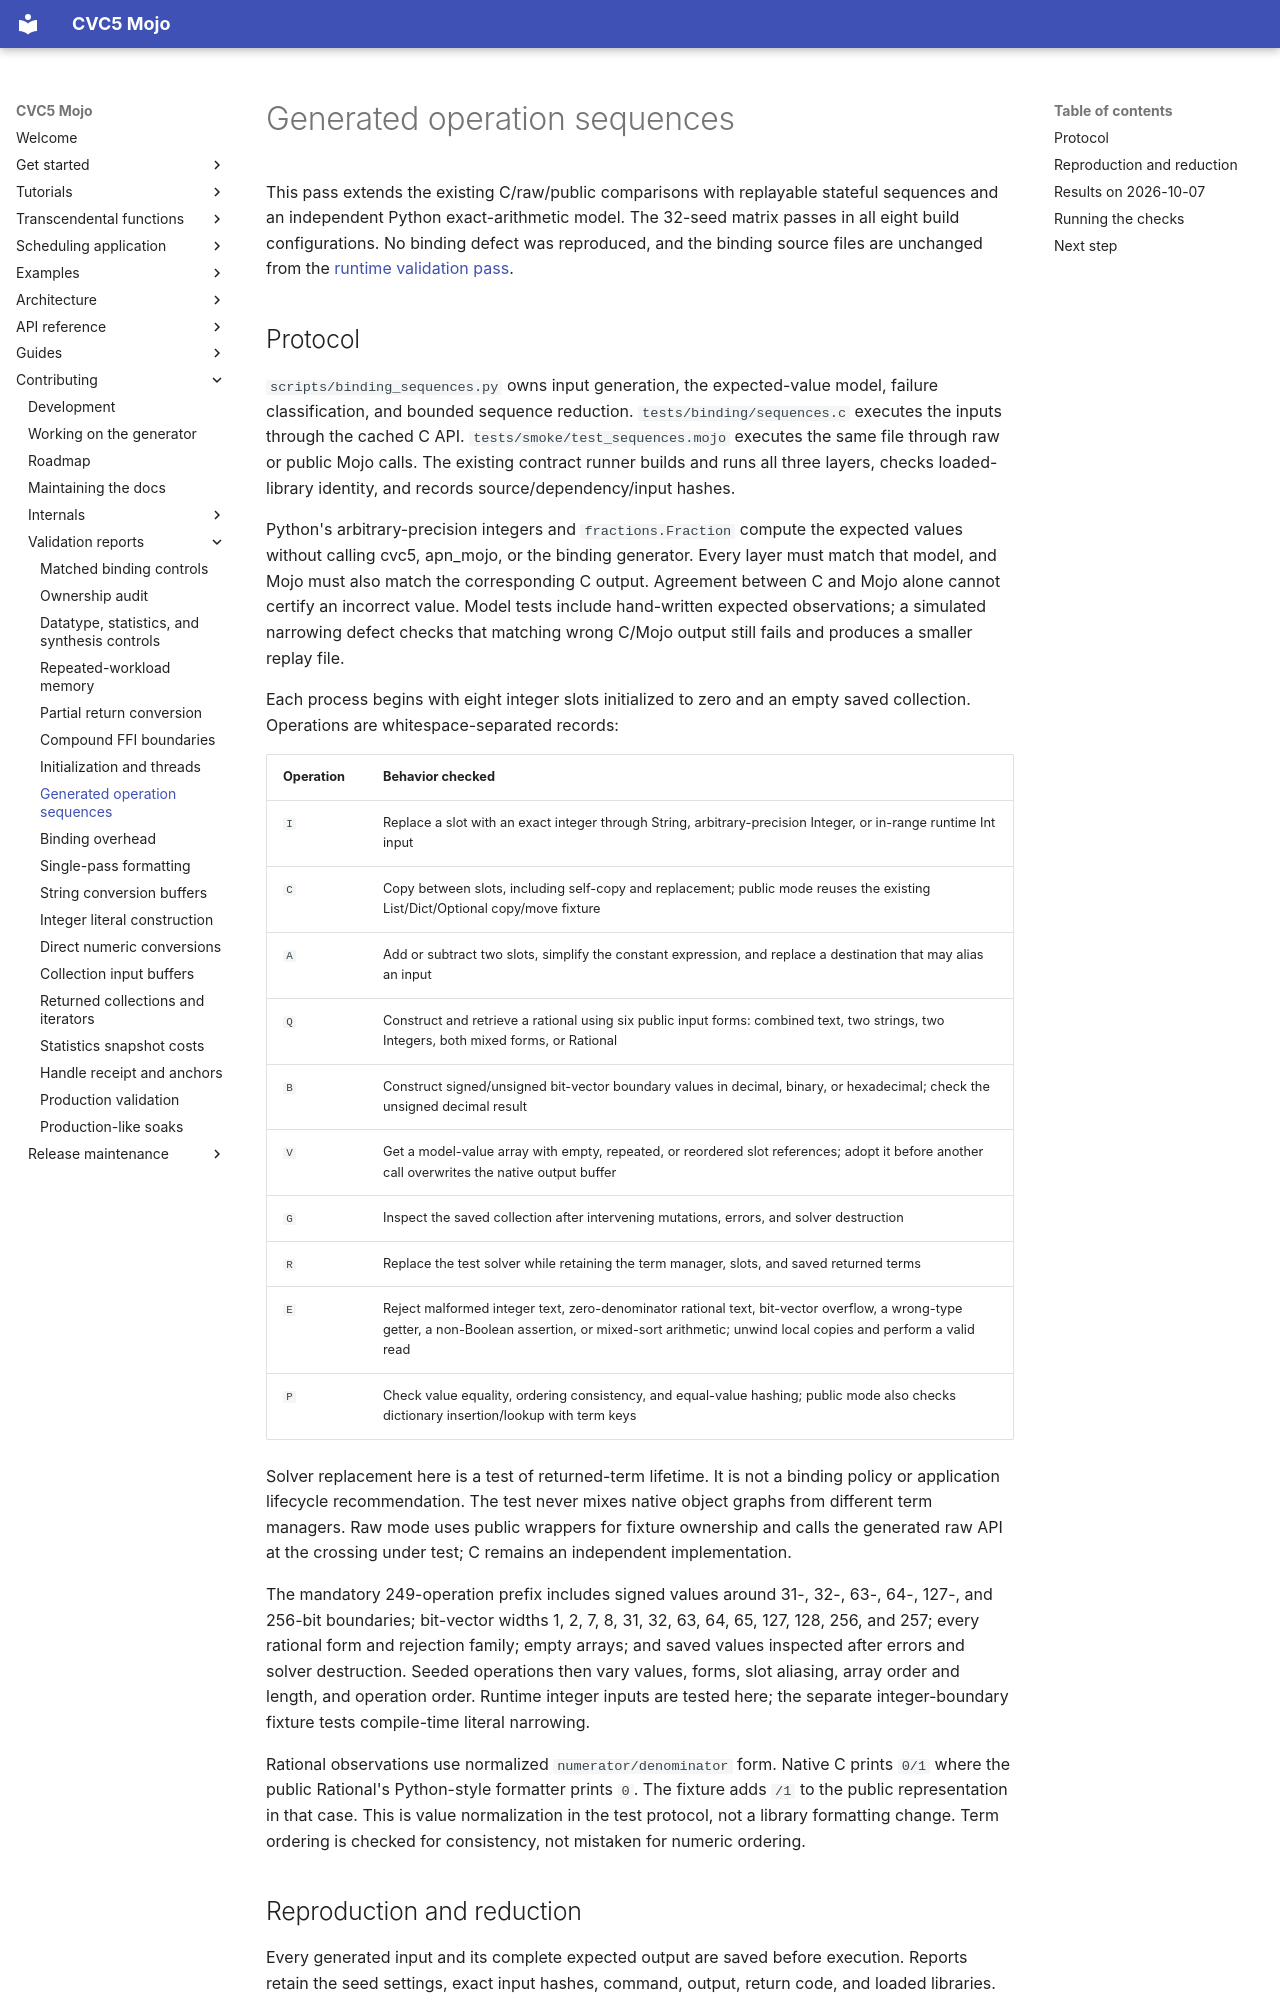

repository: Spellbound-Mojo/cvc5_mojo · page: architecture/generated-sequences/index.html · generator: mkdocs

# Generated operation sequences

This pass extends the existing C/raw/public comparisons with replayable
stateful sequences and an independent Python exact-arithmetic model. The
32-seed matrix passes in all eight build configurations. No binding defect
was reproduced, and the binding source files are unchanged from the
[runtime validation pass](runtime-validation.md).

## Protocol

`scripts/binding_sequences.py` owns input generation, the expected-value
model, failure classification, and bounded sequence reduction.
`tests/binding/sequences.c` executes the inputs through the cached C API.
`tests/smoke/test_sequences.mojo` executes the same file through raw or public
Mojo calls. The existing contract runner builds and runs all three layers,
checks loaded-library identity, and records source/dependency/input hashes.

Python's arbitrary-precision integers and `fractions.Fraction` compute the
expected values without calling cvc5, apn_mojo, or the binding generator.
Every layer must match that model, and Mojo must also match the corresponding
C output. Agreement between C and Mojo alone cannot certify an incorrect
value. Model tests include hand-written expected observations; a simulated
narrowing defect checks that matching wrong C/Mojo output still fails and
produces a smaller replay file.

Each process begins with eight integer slots initialized to zero and an
empty saved collection. Operations are whitespace-separated records:

| Operation | Behavior checked |
|---|---|
| `I` | Replace a slot with an exact integer through String, arbitrary-precision Integer, or in-range runtime Int input |
| `C` | Copy between slots, including self-copy and replacement; public mode reuses the existing List/Dict/Optional copy/move fixture |
| `A` | Add or subtract two slots, simplify the constant expression, and replace a destination that may alias an input |
| `Q` | Construct and retrieve a rational using six public input forms: combined text, two strings, two Integers, both mixed forms, or Rational |
| `B` | Construct signed/unsigned bit-vector boundary values in decimal, binary, or hexadecimal; check the unsigned decimal result |
| `V` | Get a model-value array with empty, repeated, or reordered slot references; adopt it before another call overwrites the native output buffer |
| `G` | Inspect the saved collection after intervening mutations, errors, and solver destruction |
| `R` | Replace the test solver while retaining the term manager, slots, and saved returned terms |
| `E` | Reject malformed integer text, zero-denominator rational text, bit-vector overflow, a wrong-type getter, a non-Boolean assertion, or mixed-sort arithmetic; unwind local copies and perform a valid read |
| `P` | Check value equality, ordering consistency, and equal-value hashing; public mode also checks dictionary insertion/lookup with term keys |

Solver replacement here is a test of returned-term lifetime. It is not a
binding policy or application lifecycle recommendation. The test never mixes
native object graphs from different term managers. Raw mode uses public
wrappers for fixture ownership and calls the generated raw API at the
crossing under test; C remains an independent implementation.

The mandatory 249-operation prefix includes signed values around 31-, 32-,
63-, 64-, 127-, and 256-bit boundaries; bit-vector widths 1, 2, 7, 8, 31, 32,
63, 64, 65, 127, 128, 256, and 257; every rational form and rejection family;
empty arrays; and saved values inspected after errors and solver destruction.
Seeded operations then vary values, forms, slot aliasing, array order and
length, and operation order. Runtime integer inputs are tested here; the
separate integer-boundary fixture tests compile-time literal narrowing.

Rational observations use normalized `numerator/denominator` form. Native C
prints `0/1` where the public Rational's Python-style formatter prints `0`.
The fixture adds `/1` to the public representation in that case. This is
value normalization in the test protocol, not a library formatting change.
Term ordering is checked for consistency, not mistaken for numeric ordering.
